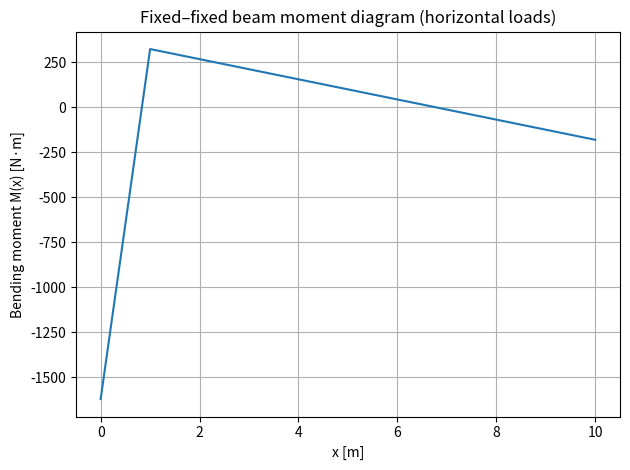

Write Python code to recreate this figure.
#!/usr/bin/env python3
"""
Fixed–fixed equivalent beam under horizontal point loads
-------------------------------------------------------
Computes:
1) End moments (fixed-end moments) at x=0 and x=L
2) Bending moment diagram M(x) along the beam
3) Locations and values of possible larger moments in the middle

Model:
- One equivalent Euler–Bernoulli beam, fixed at both ends
- Only horizontal point loads Pi applied at positions xi
- Uses closed-form fixed-end moment contributions + statics to build M(x)

Sign convention:
- Loads Pi > 0 act in +w direction (arbitrary).
- End moments returned are "reaction moments" (hogging negative by default in many texts).
- For "largest values", use absolute value |M|.

Edit the INPUTS section and run:
    python fixed_fixed_beam_pointloads.py
"""

import numpy as np

# =========================
# INPUTS (edit these)
# =========================
L = 10.0  # [m] equivalent beam length (bellmouth -> TDP)

# Point loads: list of (x [m from left end], P [N])
# Example: 3 loads along the beam
# loads = [
#     (2.0,  2000.0),   # (x, P)
#     (4.0, 3000.0),
#     (7.0, 1000.0),
# ]
loads = [
    (1,  2000.0),   # (x, P)
]

# Sampling resolution for the moment diagram
nx = 2001  # increase for smoother peak finding


# =========================
# CORE CALCULATIONS
# =========================
def fixed_end_moments_point_load(P, a, L):
    """
    Fixed-end moments for a fixed-fixed beam with a single point load P at x=a.
    b = L-a

    Returns (M_left, M_right) as reaction moments at x=0 and x=L.

    Common textbook form:
      M_left  = - P * a * b^2 / L^2
      M_right = - P * a^2 * b / L^2
    """
    b = L - a
    M_left = -P * a * b**2 / L**2
    M_right = -P * a**2 * b / L**2
    return M_left, M_right


def end_moments_all_loads(loads, L):
    """Superposition of fixed-end moments for multiple point loads."""
    ML, MR = 0.0, 0.0
    for (a, P) in loads:
        mL, mR = fixed_end_moments_point_load(P, a, L)
        ML += mL
        MR += mR
    return ML, MR


def end_reactions_from_compatibility(loads, L, M0, ML):
    """
    Compute end shears (reactions) for fixed-fixed beam given end moments M0 and ML
    and point loads, by enforcing M(L)=ML on the moment expression:

      M(x) = M0 + R0*x - sum_{xi <= x}(Pi*(x-xi))

    At x=L:
      ML = M0 + R0*L - sum(Pi*(L-xi))
      => R0 = (ML - M0 + sum(Pi*(L-xi))) / L
      RL = sum(Pi) - R0
    """
    Psum = sum(P for (x, P) in loads)
    tail = sum(P * (L - x) for (x, P) in loads)

    R0 = (ML - M0 + tail) / L
    RL = Psum - R0
    return R0, RL



def moment_along_beam(x, loads, M0, R0):
    """
    Bending moment M(x) for x in [0, L], using a left-section cut:

    M(x) = M0 + R0*x - sum_{xi <= x}(Pi*(x-xi))

    Where:
      - M0 is reaction moment at x=0
      - R0 is reaction shear at x=0
    """
    x = np.asarray(x, dtype=float)
    M = M0 + R0 * x
    for (xi, P) in loads:
        # contribution only for x >= xi
        dx = np.clip(x - xi, 0.0, None)
        M -= P * dx
    return M


def find_local_extrema(x, y):
    """
    Find local maxima/minima indices in y(x) by sign changes in first difference.
    Returns indices of candidates (excluding endpoints).
    """
    dy = np.diff(y)
    # Avoid tiny numerical noise
    eps = 1e-12 * max(1.0, np.max(np.abs(y)))
    s = np.sign(np.where(np.abs(dy) < eps, 0.0, dy))

    # Local extrema when slope changes sign: + to - (max), - to + (min)
    idx = []
    for i in range(1, len(s)):
        if s[i-1] > 0 and s[i] < 0:
            idx.append(i)      # i corresponds to y[i]
        elif s[i-1] < 0 and s[i] > 0:
            idx.append(i)
    # Remove endpoints just in case
    idx = [i for i in idx if 0 < i < len(y)-1]
    return sorted(set(idx))


# =========================
# RUN
# =========================
if __name__ == "__main__":
    # Validate load positions
    for (x, P) in loads:
        if not (0.0 < x < L):
            raise ValueError(f"Load at x={x} must be within (0, L). Got L={L}.")

    # 1) End moments from fixed-end formulas (superposition)
    M0, ML = end_moments_all_loads(loads, L)  # M0 at x=0, ML at x=L

    # 2) End shears from equilibrium
    R0, RL = end_reactions_from_compatibility(loads, L, M0, ML)


    # 3) Moment diagram
    x = np.linspace(0.0, L, nx)
    M = moment_along_beam(x, loads, M0, R0)

    # 4) Candidates for "larger values in the middle"
    #    For point loads, extrema can occur where shear crosses zero; our sampling finds local extrema.
    cand = find_local_extrema(x, M)

    # Always include endpoints as candidates too
    candidates = [(0.0, M[0], "end (x=0)"), (L, M[-1], "end (x=L)")]
    for i in cand:
        candidates.append((x[i], M[i], "interior"))

    # Sort by absolute moment magnitude descending
    candidates_sorted = sorted(candidates, key=lambda t: abs(t[1]), reverse=True)

    # =========================
    # PRINT RESULTS
    # =========================
    print("\n=== Fixed–fixed equivalent beam under horizontal point loads ===")
    print(f"L = {L:.6g} m")
    print("\nLoads (x [m], P [N]):")
    for (xi, P) in loads:
        print(f"  x = {xi:10.4f} m,  P = {P:12.4f} N")

    print("\n--- End moments (reaction moments) ---")
    print(f"M_left  at x=0 : {M0: .6e} N·m")
    print(f"M_right at x=L : {ML: .6e} N·m")
    print("\n(Use abs() if you only care about magnitude.)")
    print(f"|M_left|  : {abs(M0): .6e} N·m")
    print(f"|M_right| : {abs(ML): .6e} N·m")

    print("\n--- End reactions (shear, for consistency check) ---")
    print(f"R_left  at x=0 : {R0: .6e} N")
    print(f"R_right at x=L : {RL: .6e} N")
    print(f"Check sum V: R0+RL = {R0+RL:.6e} N,  sum(P) = {sum(P for _, P in loads):.6e} N")

    print("\n--- Largest moment candidates (by |M|) ---")
    topn = min(10, len(candidates_sorted))
    for k in range(topn):
        xi, Mi, tag = candidates_sorted[k]
        print(f"{k+1:2d}) x = {xi:10.4f} m,  M = {Mi: .6e} N·m,  |M| = {abs(Mi): .6e}  [{tag}]")

    # Also report the global max/min over the sampled grid
    i_max = int(np.argmax(M))
    i_min = int(np.argmin(M))
    print("\n--- Global extremes on sampled grid ---")
    print(f"Max  M: x = {x[i_max]:.4f} m,  M = {M[i_max]: .6e} N·m")
    print(f"Min  M: x = {x[i_min]:.4f} m,  M = {M[i_min]: .6e} N·m")
    print(f"Max |M|: x = {x[int(np.argmax(np.abs(M)))]:.4f} m,  |M| = {np.max(np.abs(M)):.6e} N·m")

    # Optional: write a CSV for plotting elsewhere
    out_csv = "moment_diagram_fixed_fixed.csv"
    data = np.column_stack([x, M])
    header = "x_m,M_Nm"
    np.savetxt(out_csv, data, delimiter=",", header=header, comments="")
    print(f"\nSaved moment diagram to: {out_csv}")

    # Optional quick plot (comment out if you don't want matplotlib)
    try:
        import matplotlib.pyplot as plt
        plt.figure()
        plt.plot(x, M)
        plt.xlabel("x [m]")
        plt.ylabel("Bending moment M(x) [N·m]")
        plt.title("Fixed–fixed beam moment diagram (horizontal loads)")
        plt.grid(True)
        plt.tight_layout()
        plt.show()
    except Exception as e:
        print(f"\nPlot skipped (matplotlib not available or error): {e}")
